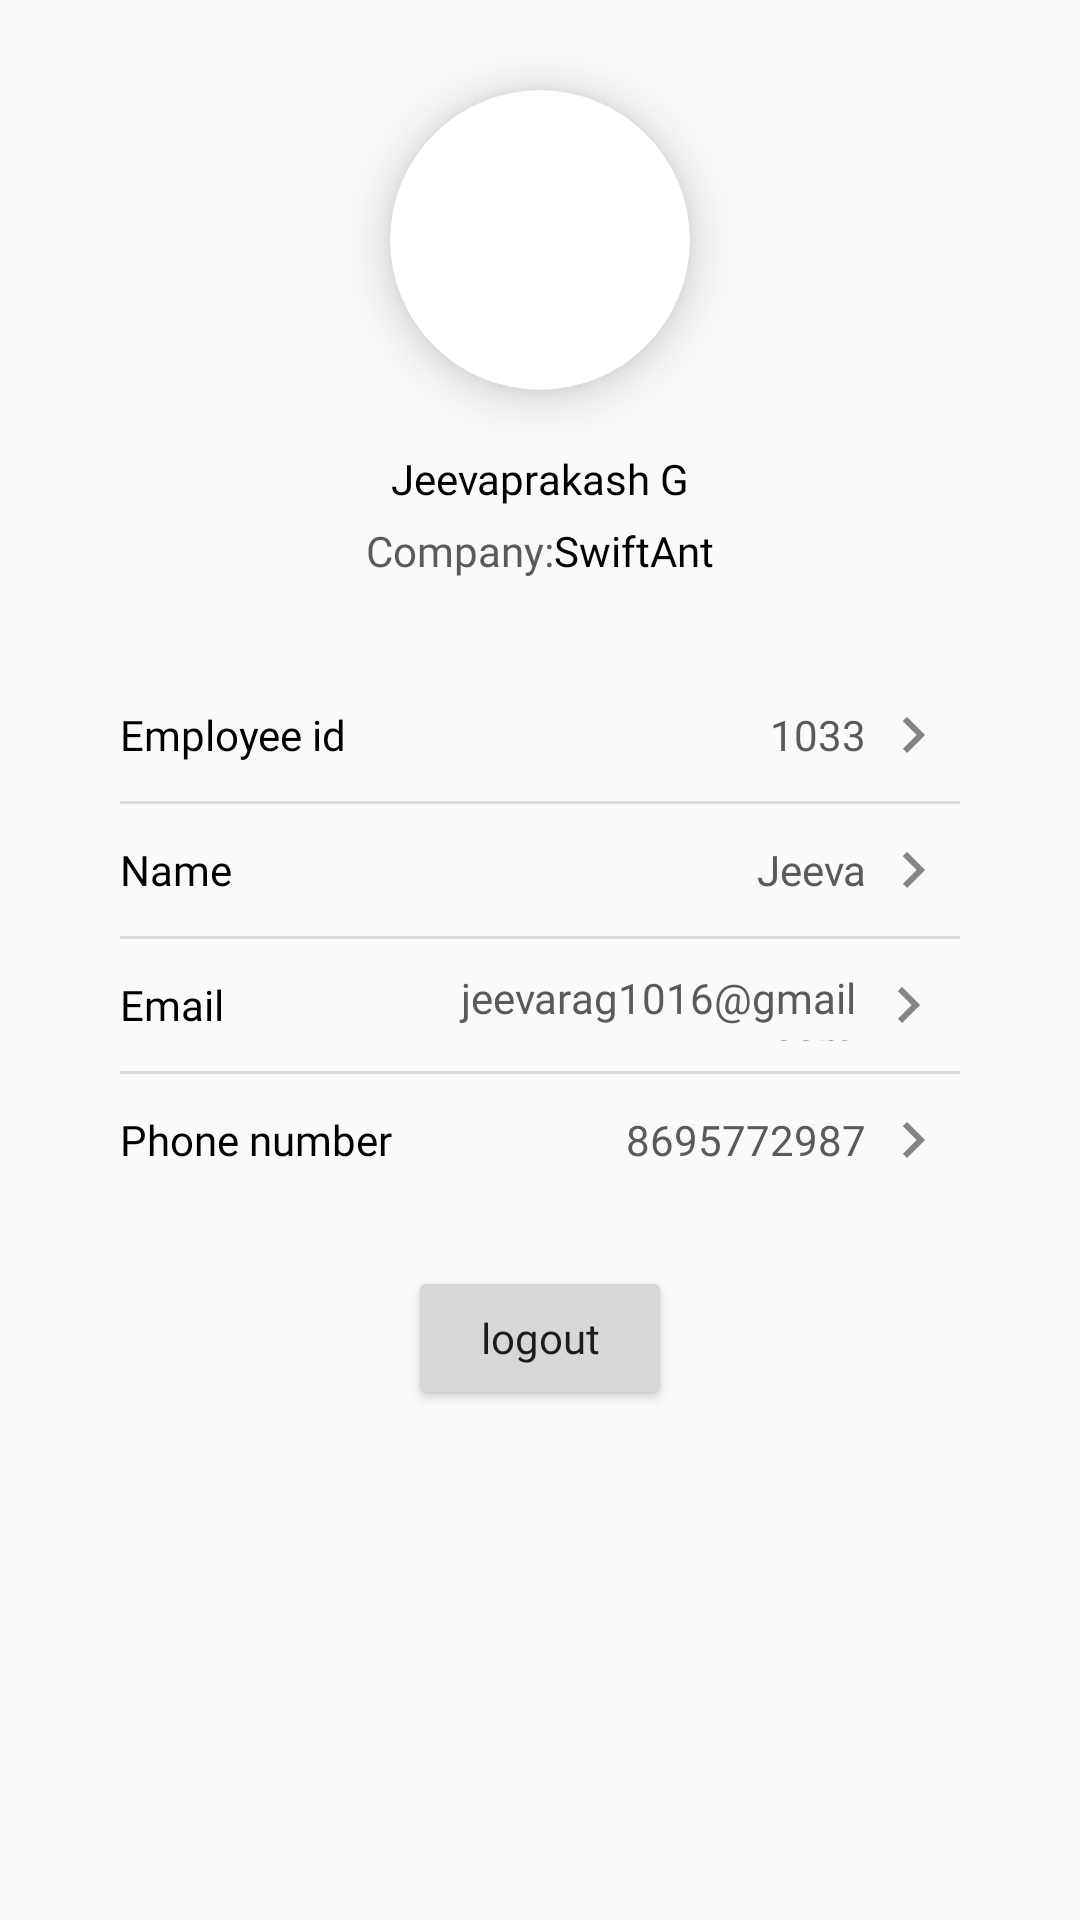

This screen was rendered from an Android layout file. Write that file and the resources it references.
<!-- AndroidManifest.xml: application theme Theme.Tak1 -->
<!-- res/layout/activity_profile.xml -->
<?xml version="1.0" encoding="utf-8"?>
<LinearLayout xmlns:android="http://schemas.android.com/apk/res/android"
    xmlns:app="http://schemas.android.com/apk/res-auto"
    android:layout_width="match_parent"
    android:layout_height="match_parent"
    android:background="@color/profile_back"
    android:gravity="fill_horizontal"
    android:orientation="vertical"
    android:weightSum="10">

    <androidx.cardview.widget.CardView
        android:layout_width="100dp"
        android:layout_height="100dp"
        android:layout_gravity="center"
        android:layout_marginTop="30dp"
        app:cardCornerRadius="100dp"
        app:cardElevation="8dp">

        <ImageView
            android:layout_width="100dp"
            android:layout_height="100dp"
            android:contentDescription="@string/todo_description4"
            android:scaleType="centerCrop"
            android:src="@drawable/profile" />
    </androidx.cardview.widget.CardView>

    <TextView
        android:layout_width="wrap_content"
        android:layout_height="wrap_content"
        android:layout_gravity="center"
        android:layout_marginTop="20dp"
        android:fontFamily="@font/latinotypeantartidaroundedbold"
        android:text="@string/jeevaprakash_g_text"
        android:textColor="@color/black" />

    <LinearLayout
        android:layout_width="wrap_content"
        android:layout_height="wrap_content"
        android:layout_gravity="center"
        android:layout_marginTop="5dp"
        android:orientation="horizontal">

        <TextView
            android:layout_width="wrap_content"
            android:layout_height="wrap_content"
            android:fontFamily="@font/latinotypeantartidaroundedmedium"
            android:text="@string/company_text"
            android:textColor="@color/dark_grey" />

        <TextView
            android:layout_width="wrap_content"
            android:layout_height="wrap_content"
            android:fontFamily="@font/latinotypeantartidaroundedbold"
            android:text="@string/swiftant_text"
            android:textColor="@color/black" />
    </LinearLayout>

    <LinearLayout
        android:layout_width="match_parent"
        android:layout_height="wrap_content"
        android:layout_margin="20dp"
        android:layout_marginTop="30dp"
        android:background="@drawable/customback"
        android:elevation="8dp"
        android:orientation="vertical"
        android:padding="10dp">

        <TableLayout
            android:layout_width="match_parent"
            android:layout_height="wrap_content"
            android:weightSum="10">

            <TableRow
                android:layout_marginLeft="10dp"
                android:layout_marginTop="10dp"
                android:layout_marginRight="10dp">

                <TextView
                    android:layout_width="0dp"
                    android:layout_height="match_parent"
                    android:layout_weight="4"
                    android:fontFamily="@font/latinotypeantartidaroundedbold"
                    android:gravity="start|center_vertical"
                    android:text="@string/employee_id_text"
                    android:textColor="@color/black" />

                <TextView
                    android:layout_width="0dp"
                    android:layout_height="match_parent"
                    android:layout_weight="4"
                    android:fontFamily="@font/latinotypeantartidaroundedmedium"
                    android:gravity="end|center_vertical"
                    android:text="@string/_1033_text"
                    android:textColor="@color/dark_grey" />

                <ImageButton
                    android:layout_width="0dp"
                    android:layout_height="wrap_content"
                    android:layout_weight="1"
                    android:background="@android:color/transparent"
                    android:src="@drawable/right" />
            </TableRow>

            <com.google.android.material.divider.MaterialDivider
                android:layout_width="match_parent"
                android:layout_height="wrap_content"
                android:layout_margin="10dp" />

            <TableRow
                android:layout_marginLeft="10dp"
                android:layout_marginRight="10dp">

                <TextView
                    android:layout_width="0dp"
                    android:layout_height="match_parent"
                    android:layout_weight="4"
                    android:fontFamily="@font/latinotypeantartidaroundedbold"
                    android:gravity="start|center_vertical"
                    android:text="@string/name_text"
                    android:textColor="@color/black" />

                <TextView
                    android:layout_width="0dp"
                    android:layout_height="match_parent"
                    android:layout_weight="4"
                    android:fontFamily="@font/latinotypeantartidaroundedmedium"
                    android:gravity="end|center_vertical"
                    android:text="@string/jeeva_text"
                    android:textColor="@color/dark_grey" />

                <ImageButton
                    android:layout_width="0dp"
                    android:layout_height="wrap_content"
                    android:layout_weight="1"
                    android:background="@android:color/transparent"
                    android:src="@drawable/right" />
            </TableRow>

            <com.google.android.material.divider.MaterialDivider
                android:layout_width="match_parent"
                android:layout_height="wrap_content"
                android:layout_margin="10dp" />

            <TableRow
                android:layout_marginLeft="10dp"
                android:layout_marginRight="10dp">

                <TextView
                    android:layout_width="0dp"
                    android:layout_height="match_parent"
                    android:layout_weight="3"
                    android:fontFamily="@font/latinotypeantartidaroundedbold"
                    android:gravity="start|center_vertical"
                    android:text="@string/email_text"
                    android:textColor="@color/black" />

                <TextView
                    android:layout_width="0dp"
                    android:layout_height="match_parent"
                    android:layout_weight="4"
                    android:fontFamily="@font/latinotypeantartidaroundedmedium"
                    android:gravity="end|center_vertical"
                    android:text="@string/jeevarag1016_gmail_com_text"
                    android:textColor="@color/dark_grey" />

                <ImageButton
                    android:layout_width="0dp"
                    android:layout_height="wrap_content"
                    android:layout_weight="1"
                    android:background="@android:color/transparent"
                    android:src="@drawable/right" />
            </TableRow>

            <com.google.android.material.divider.MaterialDivider
                android:layout_width="match_parent"
                android:layout_height="wrap_content"
                android:layout_margin="10dp" />

            <TableRow
                android:layout_marginLeft="10dp"
                android:layout_marginRight="10dp">

                <TextView
                    android:layout_width="0dp"
                    android:layout_height="match_parent"
                    android:layout_weight="4"
                    android:fontFamily="@font/latinotypeantartidaroundedbold"
                    android:gravity="start|center_vertical"
                    android:text="@string/phone_number_text"
                    android:textColor="@color/black" />

                <TextView
                    android:layout_width="0dp"
                    android:layout_height="match_parent"
                    android:layout_weight="4"
                    android:fontFamily="@font/latinotypeantartidaroundedmedium"
                    android:gravity="end|center_vertical"
                    android:text="@string/_8695772987_text"
                    android:textColor="@color/dark_grey" />

                <ImageButton
                    android:layout_width="0dp"
                    android:layout_height="wrap_content"
                    android:layout_weight="1"
                    android:background="@android:color/transparent"
                    android:src="@drawable/right" />
            </TableRow>
        </TableLayout>
    </LinearLayout>

    <Button
        android:id="@+id/logout"
        android:layout_width="wrap_content"
        android:layout_height="wrap_content"
        android:layout_gravity="center"
        android:fontFamily="@font/latinotypeantartidaroundedbold"
        android:text="@string/logout_text"
        android:textAllCaps="false" />
</LinearLayout>
<!-- resources referenced by this layout -->
<resources>
  <color name="black">#ff000000</color>
  <color name="dark_grey">#5a5a5a</color>
  <color name="profile_back">#f9fafc</color>
  <!-- drawable right (drawable-v24) -->
  <?xml version="1.0" encoding="utf-8"?>
  <vector xmlns:android="http://schemas.android.com/apk/res/android" android:tint="#858585" android:height="24dp" android:width="24dp" android:autoMirrored="true" android:viewportWidth="24" android:viewportHeight="24">
      <path android:fillColor="@android:color/white" android:pathData="M8.59,16.59L13.17,12 8.59,7.41 10,6l6,6 -6,6 -1.41,-1.41z"/>
  </vector>
  <string name="_1033_text">1033</string>
  <string name="_8695772987_text">8695772987</string>
  <string name="company_text">Company:</string>
  <string name="email_text">Email</string>
  <string name="employee_id_text">Employee id</string>
  <string name="jeeva_text">Jeeva</string>
  <string name="jeevaprakash_g_text">Jeevaprakash G</string>
  <string name="jeevarag1016_gmail_com_text">jeevarag1016@gmail.com</string>
  <string name="logout_text">logout</string>
  <string name="name_text">Name</string>
  <string name="phone_number_text">Phone number</string>
  <string name="swiftant_text">SwiftAnt</string>
  <string name="todo_description4">TODO</string>
  <style name="Theme.Tak1" parent="Theme.MaterialComponents.DayNight.NoActionBar">
          
          <item name="colorPrimary">@color/purple_500</item>
          <item name="colorPrimaryVariant">@color/purple_700</item>
          <item name="colorOnPrimary">@color/white</item>
          
          <item name="colorSecondary">@color/black</item>
          <item name="colorSecondaryVariant">@color/teal_700</item>
          <item name="colorOnSecondary">@color/black</item>
          
          <item name="android:statusBarColor">?attr/colorPrimaryVariant</item>
          
      </style>
  <color name="purple_500">#ff6200ee</color>
  <color name="purple_700">#ff3700b3</color>
  <color name="white">#ffffffff</color>
  <color name="teal_700">#ff018786</color>
</resources>
